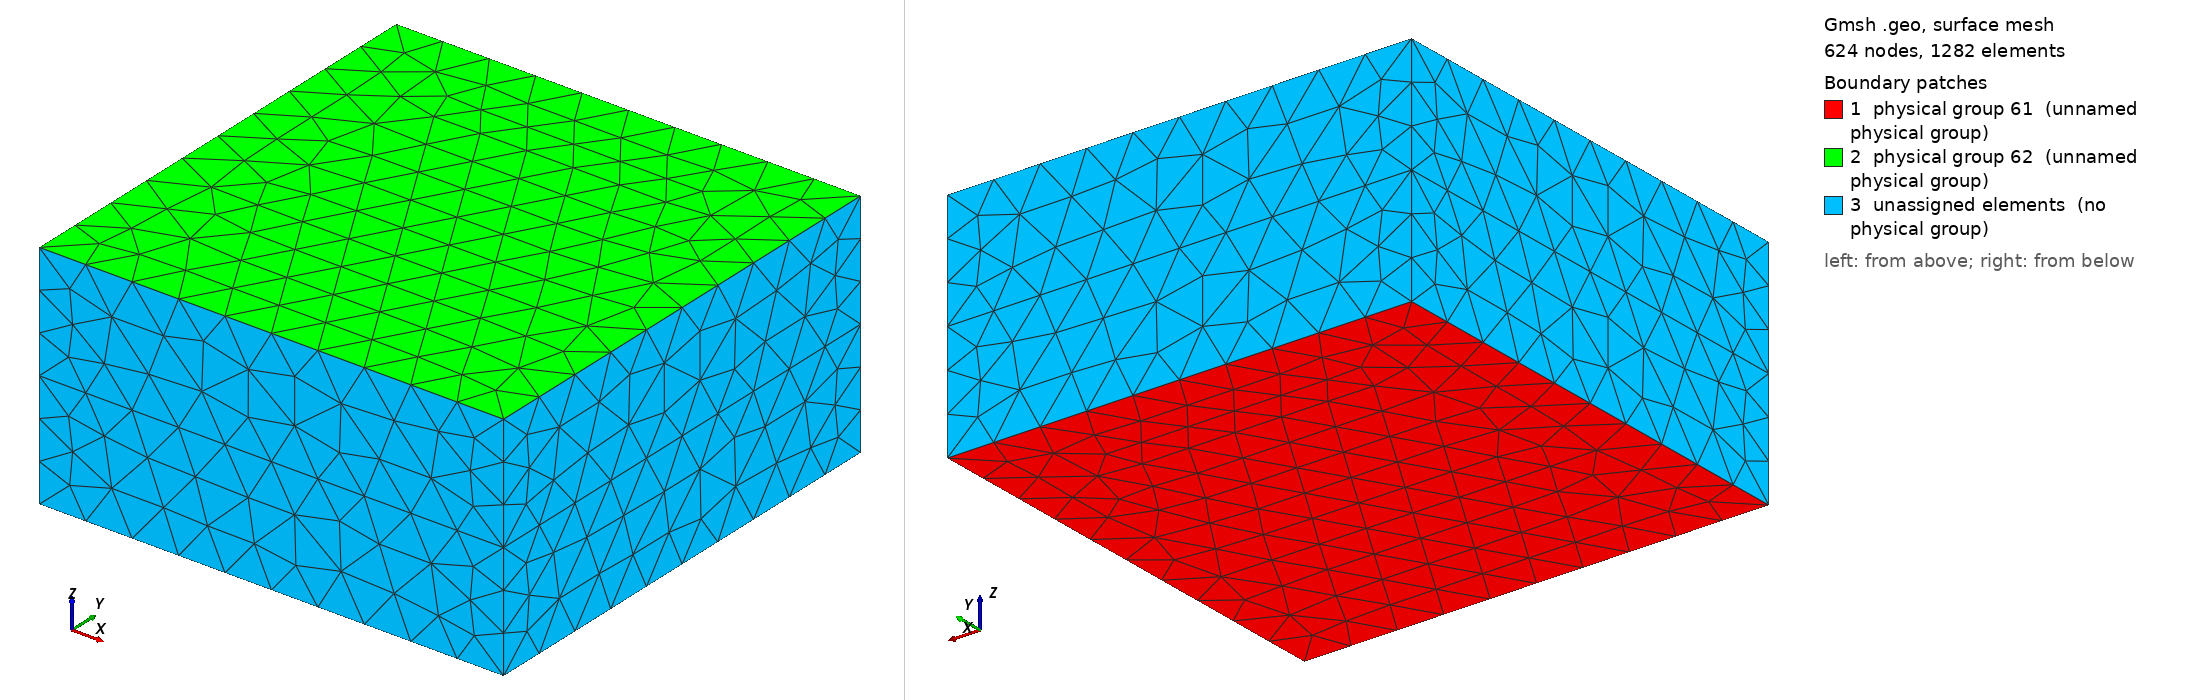

Gmsh geometry script, surface-meshed: 624 nodes, 1282 surface elements. Boundary patches (legend numbers): 1 physical group 61 (unnamed physical group), 2 physical group 62 (unnamed physical group), 3 unassigned elements (no physical group). Left view from above one corner, right view from below the opposite corner. Legend entries are the model's physical surfaces; 'unassigned elements' are surfaces in no physical group. The drawing asked Gmsh for element sizes between 1% and 20% of the model's largest extent; the script's own settings can give other sizes.

=== example09m.geo (drawn) ===
// generated by esys.pycad
General.Terminal = 1;
General.ExpertMode = 1;
Mesh.Optimize = 0;
Mesh.CharacteristicLengthFromCurvature = 0;
Mesh.SubdivisionAlgorithm = 0;
Mesh.Smoothing = 1;
Mesh.RandomFactor = 1.00000000000000e-09;
Mesh.Algorithm = 1; // = MeshAdapt
Mesh.Algorithm3D = 4; // = Frontal
Point(1) = {0.00000000000000e+00, 0.00000000000000e+00, 0.00000000000000e+00, 4.00000000000000e+00};
Point(2) = {4.00000000000000e+01, 0.00000000000000e+00, 0.00000000000000e+00, 4.00000000000000e+00};
Point(3) = {4.00000000000000e+01, 4.00000000000000e+01, 0.00000000000000e+00, 4.00000000000000e+00};
Point(4) = {0.00000000000000e+00, 4.00000000000000e+01, 0.00000000000000e+00, 4.00000000000000e+00};
Point(5) = {0.00000000000000e+00, 4.00000000000000e+01, 2.00000000000000e+01, 4.00000000000000e+00};
Point(6) = {0.00000000000000e+00, 0.00000000000000e+00, 2.00000000000000e+01, 4.00000000000000e+00};
Point(7) = {4.00000000000000e+01, 0.00000000000000e+00, 2.00000000000000e+01, 4.00000000000000e+00};
Point(8) = {4.00000000000000e+01, 4.00000000000000e+01, 2.00000000000000e+01, 4.00000000000000e+00};
Line(9) = {1, 2};
Line(10) = {2, 3};
Line(11) = {3, 4};
Line(12) = {4, 1};
Line(13) = {6, 7};
Line(14) = {7, 8};
Line(15) = {8, 5};
Line(16) = {5, 6};
Line Loop(17) = {9, 10, 11, 12};
Plane Surface(18) = {17};
Line Loop(19) = {-14, -13, -16, -15};
Plane Surface(20) = {19};
Point(21) = {0.00000000000000e+00, 0.00000000000000e+00, 1.00000000000000e+01, 4.00000000000000e+00};
Point(22) = {4.00000000000000e+01, 0.00000000000000e+00, 1.00000000000000e+01, 4.00000000000000e+00};
Point(23) = {4.00000000000000e+01, 4.00000000000000e+01, 1.00000000000000e+01, 4.00000000000000e+00};
Point(24) = {0.00000000000000e+00, 4.00000000000000e+01, 1.00000000000000e+01, 4.00000000000000e+00};
Line(25) = {1, 21};
Line(26) = {21, 6};
Line(27) = {2, 22};
Line(28) = {22, 7};
Line(29) = {3, 23};
Line(30) = {23, 8};
Line(31) = {4, 24};
Line(32) = {24, 5};
Line(33) = {21, 22};
Line(34) = {22, 23};
Line(35) = {23, 24};
Line(36) = {24, 21};
Line Loop(37) = {25, 33, -27, -9};
Line Loop(38) = {27, 34, -29, -10};
Line Loop(39) = {29, 35, -31, -11};
Line Loop(40) = {31, 36, -25, -12};
Line Loop(41) = {26, 13, -28, -33};
Line Loop(42) = {28, 14, -30, -34};
Line Loop(43) = {30, 15, -32, -35};
Line Loop(44) = {32, 16, -26, -36};
Plane Surface(45) = {37};
Plane Surface(46) = {38};
Plane Surface(47) = {39};
Plane Surface(48) = {40};
Plane Surface(49) = {41};
Plane Surface(50) = {42};
Plane Surface(51) = {43};
Plane Surface(52) = {44};
Line Loop(53) = {33, 34, 35, 36};
Plane Surface(54) = {53};
Surface Loop(55) = {18, -54, 45, 46, 47, 48};
Volume(56) = {55};
Surface Loop(57) = {20, 54, 49, 50, 51, 52};
Volume(58) = {57};
Physical Volume(59) = {56};
Physical Volume(60) = {58};
Physical Surface(61) = {18};
Physical Surface(62) = {20};
